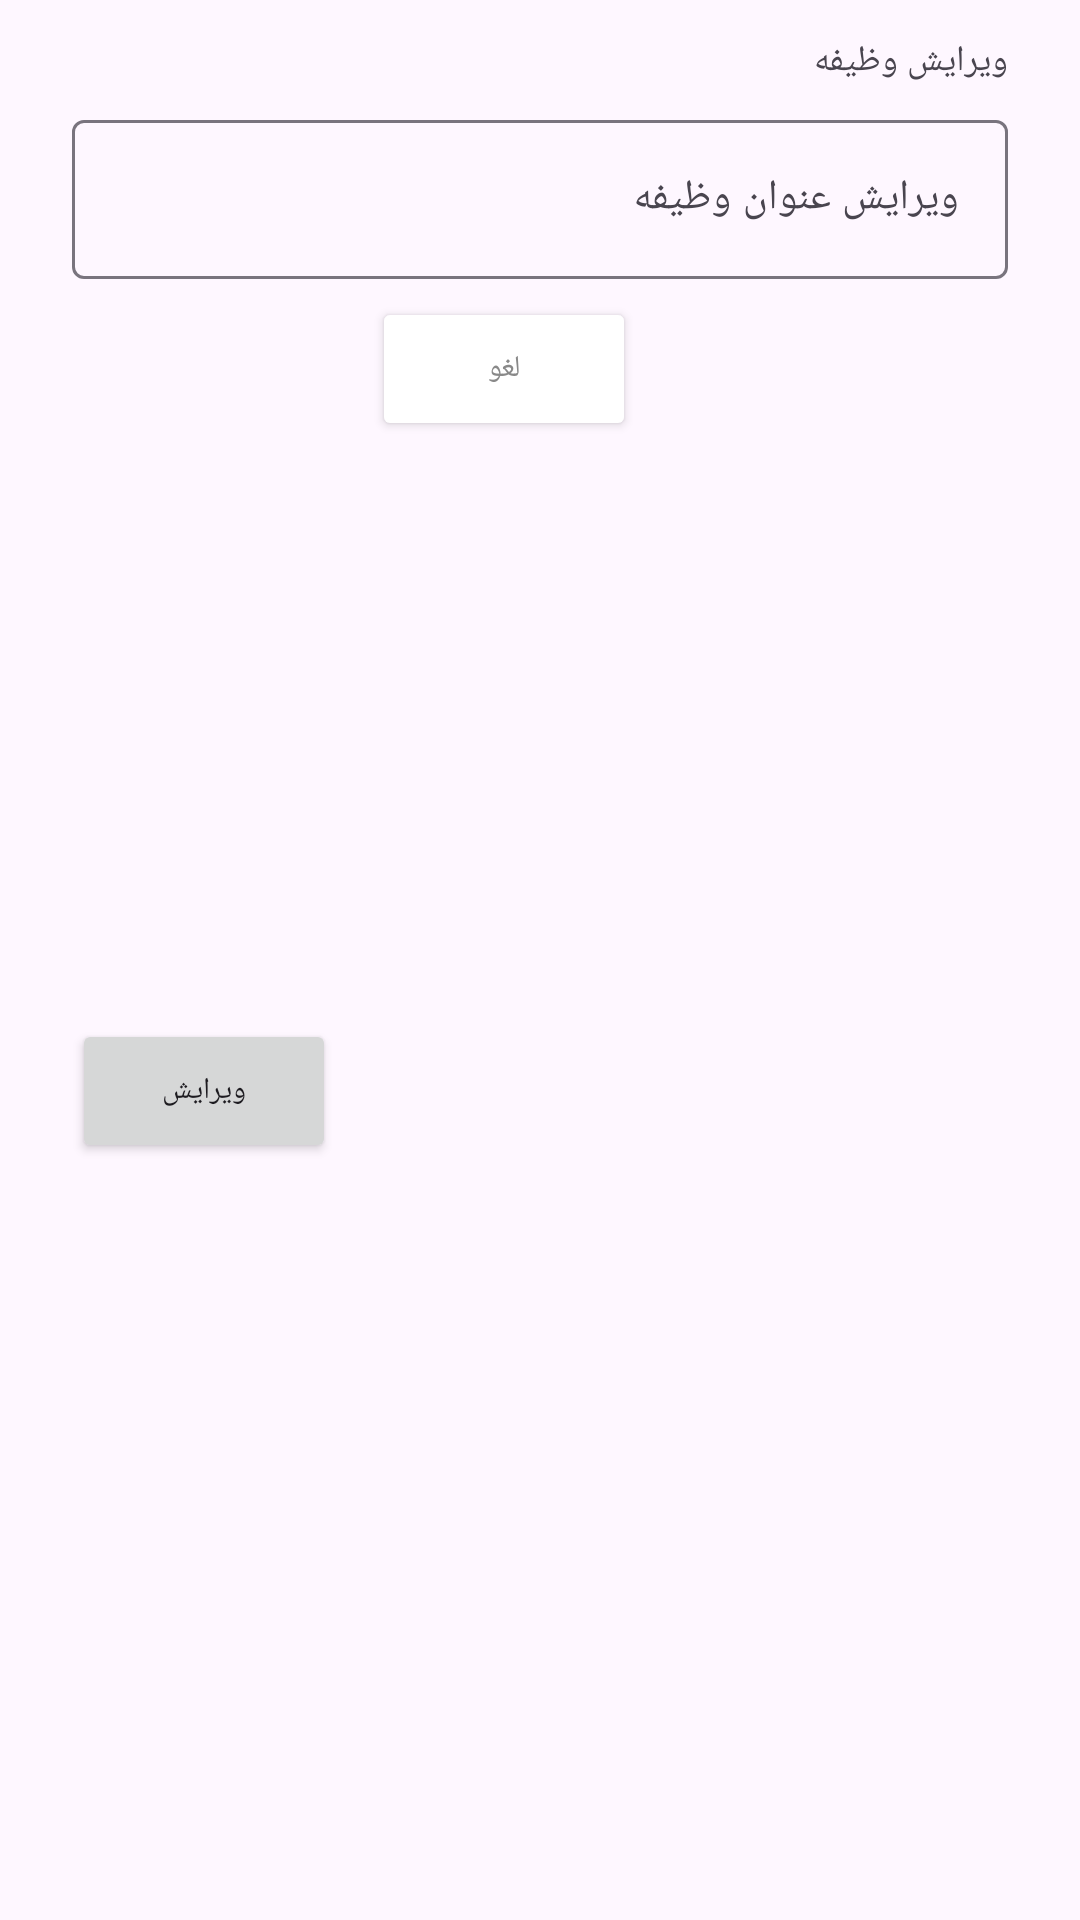

This screen was rendered from an Android layout file. Write that file and the resources it references.
<!-- AndroidManifest.xml: application theme Theme.TodoList -->
<!-- res/layout/dialog_edit_task.xml -->
<?xml version="1.0" encoding="utf-8"?>
<androidx.constraintlayout.widget.ConstraintLayout xmlns:android="http://schemas.android.com/apk/res/android"
    xmlns:app="http://schemas.android.com/apk/res-auto"
    xmlns:tools="http://schemas.android.com/tools"
    android:layout_width="match_parent"
    android:layout_height="wrap_content">

    <TextView
        android:id="@+id/dialog_edit_title"
        android:layout_width="wrap_content"
        android:layout_height="wrap_content"
        android:layout_marginTop="12dp"
        android:layout_marginRight="24dp"
        android:text="@string/dialog_edit_title"
        android:textSize="12sp"
        app:layout_constraintRight_toRightOf="parent"
        app:layout_constraintTop_toTopOf="parent" />

    <com.google.android.material.textfield.TextInputLayout
        android:id="@+id/dialog_edit_TIL"
        android:layout_width="match_parent"
        android:layout_height="wrap_content"
        android:layout_marginLeft="12dp"
        android:layout_marginTop="6dp"
        android:layout_marginRight="12dp"
        android:paddingLeft="12dp"
        android:paddingRight="12dp"
        android:textDirection="rtl"
        app:layout_constraintLeft_toLeftOf="parent"
        app:layout_constraintRight_toRightOf="parent"
        app:layout_constraintTop_toBottomOf="@id/dialog_edit_title">

        <com.google.android.material.textfield.TextInputEditText
            android:id="@+id/dialog_edit_TIET"
            android:layout_width="match_parent"
            android:layout_height="wrap_content"
            android:hint="@string/dialog_edit_task_title"
            android:textSize="14sp" />
    </com.google.android.material.textfield.TextInputLayout>

    <Button
        android:id="@+id/dialog_edit_save_btn"
        android:layout_width="wrap_content"
        android:layout_height="wrap_content"
        android:layout_marginLeft="24dp"
        android:layout_marginTop="6dp"
        android:layout_marginBottom="12dp"
        android:text="@string/dialog_edit_update_btn"
        android:textSize="10sp"
        app:layout_constraintBottom_toBottomOf="parent"
        app:layout_constraintLeft_toLeftOf="parent"
        app:layout_constraintTop_toBottomOf="@id/dialog_edit_TIL"
        tools:ignore="SmallSp" />

    <Button
        android:id="@+id/dialog_edit_cancel_btn"
        android:layout_width="wrap_content"
        android:layout_height="wrap_content"
        android:layout_marginLeft="12dp"
        android:layout_marginTop="6dp"
        android:backgroundTint="?colorSecondary"
        android:text="@string/dialog_edit_cancel_btn"
        android:textColor="?colorOnSecondary"
        android:textSize="10sp"
        app:layout_constraintLeft_toRightOf="@id/dialog_edit_save_btn"
        app:layout_constraintTop_toBottomOf="@id/dialog_edit_TIL"
        tools:ignore="SmallSp" />

</androidx.constraintlayout.widget.ConstraintLayout>
<!-- resources referenced by this layout -->
<resources>
  <string name="dialog_edit_cancel_btn">لغو</string>
  <string name="dialog_edit_task_title">ویرایش عنوان وظیفه</string>
  <string name="dialog_edit_title">ویرایش وظیفه</string>
  <string name="dialog_edit_update_btn">ویرایش</string>
  <style name="Theme.TodoList" parent="Base.Theme.TodoList" />
  <style name="Base.Theme.TodoList" parent="Theme.Material3.DayNight.NoActionBar">
          
          <item name="colorPrimary">@color/pink</item>
          <item name="colorPrimaryDark">@color/dark_pink</item>
          <item name="colorSecondary">@color/white</item>
          <item name="colorOnSecondary">@color/gray</item>
  
          <item name="fontFamily">@font/iranian_sans_bold</item>
      </style>
  <color name="pink">#E91E63</color>
  <color name="dark_pink">#B10640</color>
  <color name="white">#FFFFFFFF</color>
  <color name="gray">#898989</color>
</resources>
